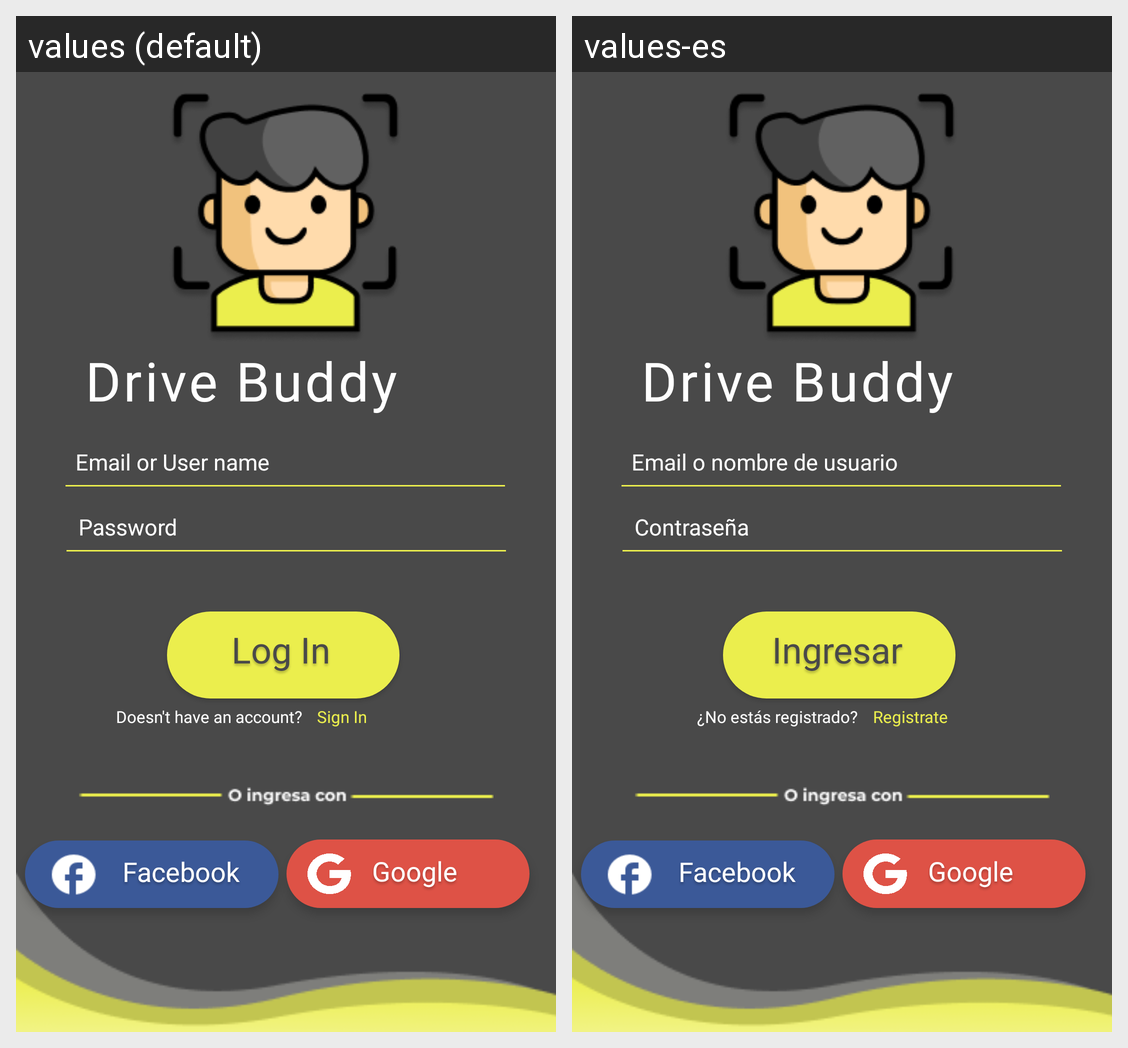

Here is an Android app screen in its default locale and in the app's own translations. Write out the translated-string differences for the strings that appear on this screen.
Android screen res/layout/activity_auth.xml rendered under 2 locales, left to right: values (default), values-es. Device: Nexus 5 (rendered at 1080×1920; each locale shown at half size, 540×960, under a caption strip naming it); theme AppTheme.NoActionBar.
Strings drawn on this screen, with the default value and each locale's value (text and hints the layout hard-codes, and strings that could not be matched under every locale, appear in the picture but are not listed):

logIn
  values: Log In
  values-es: Ingresar

noAccount
  values: Doesn't have an account?
  values-es: ¿No estás registrado?

registrate
  values: Sign In
  values-es: Registrate

hintPassword
  values: Password
  values-es: Contraseña

hintEmailLogin
  values: Email or User name
  values-es: Email o nombre de usuario
